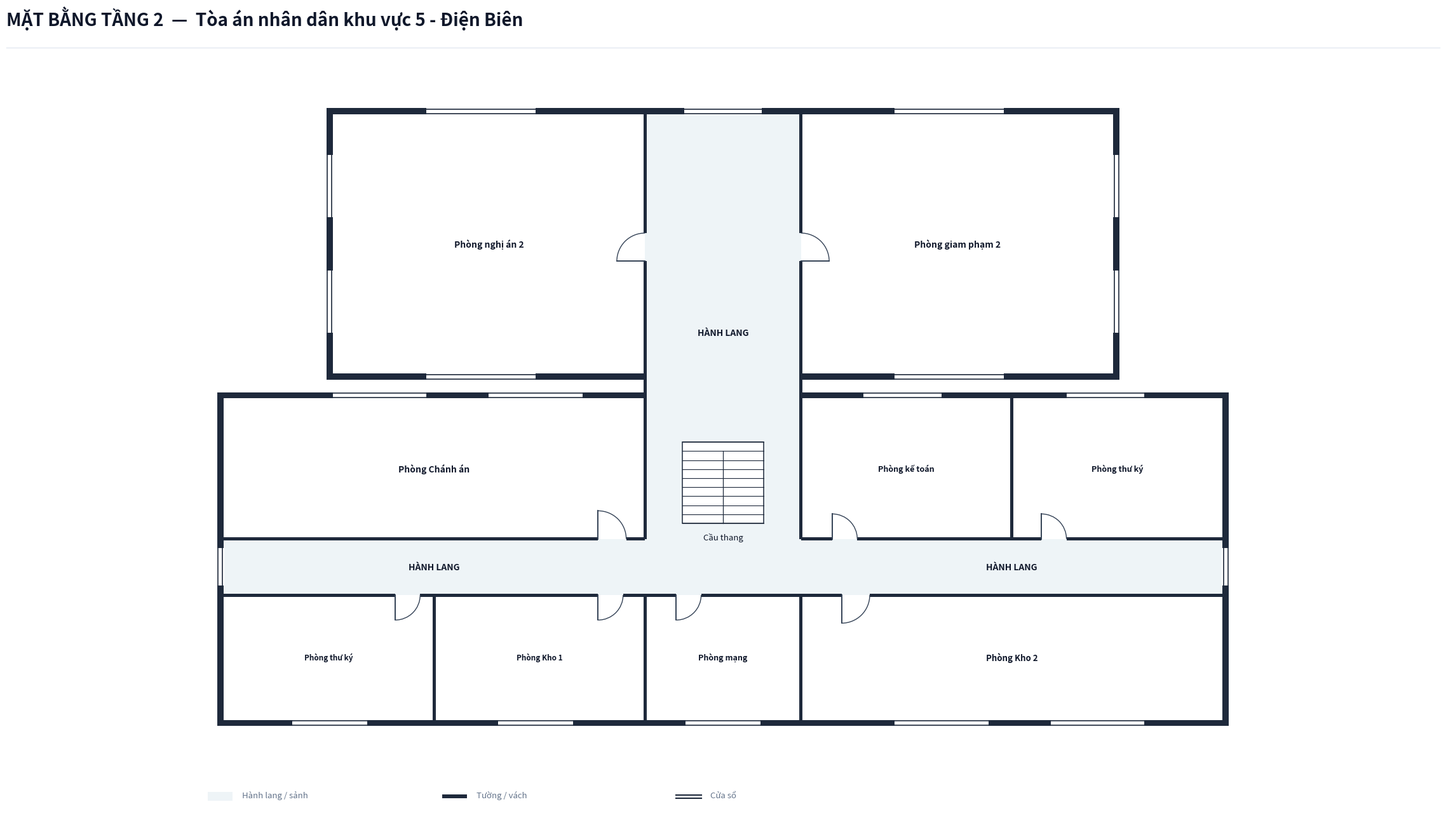

Write the Python code that produced this figure. (Note: this script raises an exception after producing the figure.)
import os
from typing import TypedDict, Tuple, List, Optional
import matplotlib.pyplot as plt
import matplotlib.patches as patches

class RoomDict(TypedDict):
    id: str
    name: str
    x: float
    y: float
    w: float
    h: float
    text_center: Tuple[float, float]
    door: Optional[Tuple[float, float, float, str]]
    font_size: float

def create_floorplan_tang2():
    # ---------------------------------------------------------
    # 1. SETUP CANVAS & CANVAS STYLING
    # ---------------------------------------------------------
    fig = plt.figure(figsize=(24, 14), dpi=300)
    ax = fig.add_axes([0.02, 0.06, 0.96, 0.86])
    ax.set_aspect('equal')
    ax.axis('off')
    fig.patch.set_facecolor('#ffffff')

    # Color Palette according to Spec
    COLOR_WALL = '#1e293b'          # Dark slate structural wall & partitions
    COLOR_FILL_CORRIDOR = '#eef4f7'  # Soft pastel grey-cyan fill for corridor/lobby
    COLOR_ROOM_FILL = '#ffffff'     # Pure white for room interior
    COLOR_STAIR_FILL = '#ffffff'    # Pure white for staircase fill on Floor 2
    COLOR_DOOR_SWING = '#334155'    # Dark slate door panel and arc
    COLOR_TEXT_MAIN = '#0f172a'     # Deep navy text
    COLOR_TEXT_MUTED = '#64748b'    # Muted grey text

    WALL_THICKNESS = 0.20  # 200mm exterior wall
    PART_THICKNESS = 0.10  # 100mm interior wall
    W = WALL_THICKNESS
    P = PART_THICKNESS
    X_MAX = 32.0           # Main building length = 32.0m
    Y_TOA2_TOP = 14.5      # Rear building height (top Y = 14.5m)

    # ---------------------------------------------------------
    # 2. HEADER & LEGEND
    # ---------------------------------------------------------
    # Header Title (Single line, font 20 bold, NO subtitle line)
    fig.text(0.03, 0.95, 'MẶT BẰNG TẦNG 2  —  Tòa án nhân dân khu vực 5 - Điện Biên', 
             color='#0f172a', fontsize=20, fontweight='bold', family='sans-serif')
    
    # Header horizontal line
    header_line = plt.Line2D([0.03, 0.97], [0.925, 0.925], transform=fig.transFigure, color='#e2e8f0', linewidth=1.0)
    fig.lines.append(header_line)

    # Legend Box at Bottom Left
    lg_x, lg_y = -0.5, -7.5
    # Legend Item 1: Corridor fill
    ax.add_patch(patches.Rectangle((lg_x, lg_y), 0.8, 0.3, facecolor=COLOR_FILL_CORRIDOR, edgecolor='none', zorder=1))
    ax.text(lg_x + 1.1, lg_y + 0.05, 'Hành lang / sảnh', color=COLOR_TEXT_MUTED, fontsize=9.5, va='bottom')

    # Legend Item 2: Wall
    ax.add_patch(patches.Rectangle((lg_x + 7.5, lg_y + 0.1), 0.8, 0.12, facecolor=COLOR_WALL, edgecolor='none', zorder=1))
    ax.text(lg_x + 8.6, lg_y + 0.05, 'Tường / vách', color=COLOR_TEXT_MUTED, fontsize=9.5, va='bottom')

    # Legend Item 3: Window
    ax.plot([lg_x + 15.0, lg_x + 15.8], [lg_y + 0.2, lg_y + 0.2], color=COLOR_WALL, linewidth=1.5, zorder=1)
    ax.plot([lg_x + 15.0, lg_x + 15.8], [lg_y + 0.08, lg_y + 0.08], color=COLOR_WALL, linewidth=1.5, zorder=1)
    ax.text(lg_x + 16.1, lg_y + 0.05, 'Cửa sổ', color=COLOR_TEXT_MUTED, fontsize=9.5, va='bottom')

    # ---------------------------------------------------------
    # 3. CORRIDOR & LOBBY BACKGROUND FILL
    # ---------------------------------------------------------
    # Tòa 1 Horizontal Corridor (X: 0 to 32.0, Y: -0.9 to 0.9)
    ax.add_patch(patches.Rectangle((0.0, -0.9), X_MAX, 1.8, facecolor=COLOR_FILL_CORRIDOR, edgecolor='none', zorder=1))

    # Rear Connecting Passage leading to Tòa 2 (X: 13.5 to 18.5, Y: 0.9 to 14.5)
    ax.add_patch(patches.Rectangle((13.5, 0.9), 5.0, Y_TOA2_TOP - 0.9, facecolor=COLOR_FILL_CORRIDOR, edgecolor='none', zorder=1))

    # ---------------------------------------------------------
    # 4. ROOM DEFINITIONS (TẦNG 2: 7 PHÒNG TÒA 1 + 2 PHÒNG TÒA 2)
    # ---------------------------------------------------------
    rooms: List[RoomDict] = [
        # === TÒA 1: DÃY PHÍA BẮC (Y: 0.9 đến 5.4m) ===
        # 1. Phòng Chánh án (KT: 10 x 6.6, 1 người)
        {
            'id': 'T2_CA', 'name': 'Phòng Chánh án',
            'x': 0.0, 'y': 0.9, 'w': 13.5, 'h': 4.5,
            'text_center': (6.75, 3.15),
            'door': (12.0, 0.9, 0.9, 'N_IN_RIGHT'),
            'font_size': 10.0
        },
        # 2. Phòng Kế toán (KT: 5 x 4.5, 1 người)
        {
            'id': 'T2_KT', 'name': 'Phòng kế toán',
            'x': 18.5, 'y': 0.9, 'w': 6.75, 'h': 4.5,
            'text_center': (21.875, 3.15),
            'door': (19.5, 0.9, 0.8, 'N_IN_RIGHT'),
            'font_size': 9.0
        },
        # 3. Phòng Thư ký (KT: 5 x 4.5, 1 người)
        {
            'id': 'T2_TK1', 'name': 'Phòng thư ký',
            'x': 25.25, 'y': 0.9, 'w': 6.75, 'h': 4.5,
            'text_center': (28.625, 3.15),
            'door': (26.2, 0.9, 0.8, 'N_IN_RIGHT'),
            'font_size': 9.0
        },

        # === TÒA 1: DÃY PHÍA NAM (Y: -4.9 đến -0.9m) ===
        # 4. Phòng Thư ký (KT: 4.5 x 3, 1 người)
        {
            'id': 'T2_TK2', 'name': 'Phòng thư ký',
            'x': 0.0, 'y': -4.9, 'w': 6.75, 'h': 4.0,
            'text_center': (3.375, -2.9),
            'door': (5.5, -0.9, 0.8, 'S_IN_RIGHT'),
            'font_size': 8.5
        },
        # 5. Phòng Kho 1 (KT: 4.5 x 3)
        {
            'id': 'T2_KHO1', 'name': 'Phòng Kho 1',
            'x': 6.75, 'y': -4.9, 'w': 6.75, 'h': 4.0,
            'text_center': (10.125, -2.9),
            'door': (12.0, -0.9, 0.8, 'S_IN_RIGHT'),
            'font_size': 8.5
        },
        # 6. Phòng Mạng (KT: 4.5 x 3 - Vị trí trung tâm mặt tiền Tầng 2)
        {
            'id': 'T2_MANG', 'name': 'Phòng mạng',
            'x': 13.5, 'y': -4.9, 'w': 5.0, 'h': 4.0,
            'text_center': (16.0, -2.9),
            'door': (14.5, -0.9, 0.8, 'S_IN_RIGHT'),
            'font_size': 9.0
        },
        # 7. Phòng Kho 2 (KT: 6.5 x 3)
        {
            'id': 'T2_KHO2', 'name': 'Phòng Kho 2',
            'x': 18.5, 'y': -4.9, 'w': 13.5, 'h': 4.0,
            'text_center': (25.25, -2.9),
            'door': (19.8, -0.9, 0.9, 'S_IN_RIGHT'),
            'font_size': 9.5
        },

        # === TÒA 2: MẶT SAU (Y: 6.2 đến 14.5m) ===
        # 8. Phòng nghị án 2 (KT: 6.5 x 3)
        {
            'id': 'T2_NA2', 'name': 'Phòng nghị án 2',
            'x': 3.5, 'y': 6.2, 'w': 10.0, 'h': Y_TOA2_TOP - 6.2,
            'text_center': (8.5, 10.35),
            'door': (13.5, 9.8, 0.9, 'W_IN_FROM_E'),
            'font_size': 10.0
        },
        # 9. Phòng giam phạm 2 (KT: 6.5 x 3)
        {
            'id': 'T2_GP2', 'name': 'Phòng giam phạm 2',
            'x': 18.5, 'y': 6.2, 'w': 10.0, 'h': Y_TOA2_TOP - 6.2,
            'text_center': (23.5, 10.35),
            'door': (18.5, 9.8, 0.9, 'E_IN_FROM_W'),
            'font_size': 10.0
        },
    ]

    # Draw Room Background Fills (Pure white `#ffffff`)
    for r in rooms:
        rect = patches.Rectangle((r['x'], r['y']), r['w'], r['h'], facecolor=COLOR_ROOM_FILL, edgecolor='none', zorder=2)
        ax.add_patch(rect)

    # ---------------------------------------------------------
    # 5. STAIRCASE (TẦNG 2: PURE WHITE STAIRCASE FILL)
    # ---------------------------------------------------------
    stair_x, stair_y, stair_w, stair_h = 14.7, 1.4, 2.6, 2.6
    stair_bg = patches.Rectangle((stair_x, stair_y), stair_w, stair_h, facecolor=COLOR_STAIR_FILL, edgecolor=COLOR_WALL, linewidth=1.1, zorder=3)
    ax.add_patch(stair_bg)

    num_treads = 9
    for i in range(num_treads + 1):
        sy = stair_y + i * (stair_h / num_treads)
        ax.plot([stair_x, stair_x + stair_w], [sy, sy], color=COLOR_WALL, linewidth=0.8, zorder=4)

    mid_x = stair_x + stair_w / 2.0
    top_step_y = stair_y + (num_treads - 1) * (stair_h / num_treads)
    ax.plot([mid_x, mid_x], [stair_y, top_step_y], color=COLOR_WALL, linewidth=0.9, zorder=4)

    ax.text(stair_x + stair_w / 2.0, stair_y - 0.3, 'Cầu thang', color=COLOR_TEXT_MAIN, fontsize=9.5, ha='center', va='top', zorder=5)

    # Labels for Corridor
    ax.text(6.75, 0.0, 'HÀNH LANG', color=COLOR_TEXT_MAIN, fontsize=10.0, fontweight='bold', ha='center', va='center', zorder=5)
    ax.text(25.25, 0.0, 'HÀNH LANG', color=COLOR_TEXT_MAIN, fontsize=10.0, fontweight='bold', ha='center', va='center', zorder=5)
    ax.text(16.0, 7.5, 'HÀNH LANG', color=COLOR_TEXT_MAIN, fontsize=10.0, fontweight='bold', ha='center', va='center', zorder=5)

    # ---------------------------------------------------------
    # 6. DRAW WALLS (WITH EXACT DOOR CUTOUTS & ENCLOSED CORRIDOR ENDS)
    # ---------------------------------------------------------
    def draw_wall(x, y, w, h):
        rect = patches.Rectangle((x, y), w, h, facecolor=COLOR_WALL, edgecolor='none', zorder=10)
        ax.add_patch(rect)

    # Tòa 1 Exterior Side Walls (ENCLOSED AT X=0 AND X=32 FOR FLOOR 2)
    draw_wall(-W, -4.9 - W, W, 10.3 + 2*W)
    draw_wall(X_MAX, -4.9 - W, W, 10.3 + 2*W)

    # Tòa 1 North Top Wall (with opening for central passage at X: 13.5 to 18.5)
    draw_wall(-W, 5.4, 13.5 + W + P/2, W)
    draw_wall(18.5 - P/2, 5.4, (X_MAX - 18.5) + W + P/2, W)

    # Tòa 1 South Bottom Wall (CONTINUOUS WALL ACROSS FRONT FOR FLOOR 2, NO OPEN ENTRANCE)
    draw_wall(-W, -4.9 - W, X_MAX + 2*W, W)

    # Tòa 2 Exterior Walls (X: 3.5m to 28.5m, Y: 6.2m to 14.5m)
    draw_wall(3.5 - W, 6.2 - W, W, (Y_TOA2_TOP - 6.2) + 2*W)       # West outer wall
    draw_wall(28.5, 6.2 - W, W, (Y_TOA2_TOP - 6.2) + 2*W)          # East outer wall
    draw_wall(3.5 - W, Y_TOA2_TOP, 25.0 + 2*W, W)                 # North outer wall
    draw_wall(3.5 - W, 6.2 - W, 10.0 + W, W)                     # South outer wall West wing
    draw_wall(18.5, 6.2 - W, 10.0 + W, W)                        # South outer wall East wing

    # Tòa 2 Partition Walls separating central passage from rooms (door openings at Y: 9.8 to 10.7m)
    # Left partition at X = 13.5m:
    draw_wall(13.5 - P/2, 5.4, P, 4.4)                            # From Y=5.4 to 9.8m
    draw_wall(13.5 - P/2, 10.7, P, (Y_TOA2_TOP - 10.7))           # From Y=10.7 to 14.5m
    # Right partition at X = 18.5m:
    draw_wall(18.5 - P/2, 5.4, P, 4.4)                            # From Y=5.4 to 9.8m
    draw_wall(18.5 - P/2, 10.7, P, (Y_TOA2_TOP - 10.7))           # From Y=10.7 to 14.5m

    # Tòa 1 Corridor Wall Lines (Y = 0.9 & Y = -0.9) with door cutouts
    # North Corridor Line Y = 0.9:
    # Door 1 at 12.0 (size 0.9 -> 12.0 to 12.9)
    draw_wall(0.0, 0.9 - P/2, 12.0, P)
    draw_wall(12.9, 0.9 - P/2, 0.6, P)
    # Passage opening at 13.5 to 18.5
    # Door 2 at 19.5 (size 0.8 -> 19.5 to 20.3)
    draw_wall(18.5, 0.9 - P/2, 1.0, P)
    draw_wall(20.3, 0.9 - P/2, 5.9, P)
    # Door 3 at 26.2 (size 0.8 -> 26.2 to 27.0)
    draw_wall(27.0, 0.9 - P/2, (X_MAX - 27.0), P)

    # South Corridor Line Y = -0.9:
    # Door 4 at 5.5 (size 0.8 -> 5.5 to 6.3)
    draw_wall(0.0, -0.9 - P/2, 5.5, P)
    draw_wall(6.3, -0.9 - P/2, 5.7, P)
    # Door 5 at 12.0 (size 0.8 -> 12.0 to 12.8)
    draw_wall(12.8, -0.9 - P/2, 0.7, P)
    # Door 6 at 14.5 (size 0.8 -> 14.5 to 15.3)
    draw_wall(13.5, -0.9 - P/2, 1.0, P)
    draw_wall(15.3, -0.9 - P/2, 3.2, P)
    # Door 7 at 19.8 (size 0.9 -> 19.8 to 20.7)
    draw_wall(18.5, -0.9 - P/2, 1.3, P)
    draw_wall(20.7, -0.9 - P/2, (X_MAX - 20.7), P)

    # Tòa 1 Internal Vertical Partitions
    # North Wing:
    draw_wall(13.5 - P/2, 0.9, P, 4.5)     # West edge of stair hall
    draw_wall(18.5 - P/2, 0.9, P, 4.5)     # East edge of stair hall
    draw_wall(25.25 - P/2, 0.9, P, 4.5)    # Between Kế toán and Thư ký 1
    # South Wing:
    draw_wall(6.75 - P/2, -4.9, P, 4.0)     # Between Thư ký 2 and Kho 1
    draw_wall(13.5 - P/2, -4.9, P, 4.0)     # Between Kho 1 and Phòng Mạng
    draw_wall(18.5 - P/2, -4.9, P, 4.0)     # Between Phòng Mạng and Kho 2

    # ---------------------------------------------------------
    # 7. DRAW WINDOWS ON EXTERIOR WALLS
    # ---------------------------------------------------------
    def draw_window(x, y, w, h, is_horizontal=True):
        if is_horizontal:
            ax.add_patch(patches.Rectangle((x, y - 0.02), w, h + 0.04, facecolor='#ffffff', edgecolor='none', zorder=11))
            ax.plot([x, x + w], [y + 0.03, y + 0.03], color=COLOR_WALL, linewidth=1.2, zorder=12)
            ax.plot([x, x + w], [y + h - 0.03, y + h - 0.03], color=COLOR_WALL, linewidth=1.2, zorder=12)
        else:
            ax.add_patch(patches.Rectangle((x - 0.02, y), w + 0.04, h, facecolor='#ffffff', edgecolor='none', zorder=11))
            ax.plot([x + 0.03, x + 0.03], [y, y + h], color=COLOR_WALL, linewidth=1.2, zorder=12)
            ax.plot([x + w - 0.03, x + w - 0.03], [y, y + h], color=COLOR_WALL, linewidth=1.2, zorder=12)

    # Tòa 1 North Windows (Y = 5.4m)
    draw_window(3.5, 5.4, 3.0, W, is_horizontal=True)    # Chánh án 1
    draw_window(8.5, 5.4, 3.0, W, is_horizontal=True)    # Chánh án 2
    draw_window(20.5, 5.4, 2.5, W, is_horizontal=True)   # Kế toán
    draw_window(27.0, 5.4, 2.5, W, is_horizontal=True)   # Thư ký 1

    # Tòa 1 South Windows (Y = -4.9 - W)
    draw_window(2.2, -4.9 - W, 2.4, W, is_horizontal=True)   # Thư ký 2
    draw_window(8.8, -4.9 - W, 2.4, W, is_horizontal=True)   # Kho 1
    draw_window(14.8, -4.9 - W, 2.4, W, is_horizontal=True)  # Phòng Mạng (Central window)
    draw_window(21.5, -4.9 - W, 3.0, W, is_horizontal=True)  # Kho 2 window 1
    draw_window(26.5, -4.9 - W, 3.0, W, is_horizontal=True)  # Kho 2 window 2

    # Tòa 1 Corridor End Windows (East & West)
    draw_window(-W, -0.6, W, 1.2, is_horizontal=False)
    draw_window(X_MAX, -0.6, W, 1.2, is_horizontal=False)

    # Tòa 2 Exterior Windows
    # North Windows (Y = 14.5m)
    draw_window(6.5, Y_TOA2_TOP, 3.5, W, is_horizontal=True)    # Nghị án 2 North
    draw_window(14.75, Y_TOA2_TOP, 2.5, W, is_horizontal=True)  # Central Passage End Window
    draw_window(21.5, Y_TOA2_TOP, 3.5, W, is_horizontal=True)   # Giam phạm 2 North

    # South Windows of Tòa 2 (Y = 6.2 - W)
    draw_window(6.5, 6.2 - W, 3.5, W, is_horizontal=True)     # Nghị án 2 South
    draw_window(21.5, 6.2 - W, 3.5, W, is_horizontal=True)    # Giam phạm 2 South

    # Side Windows of Tòa 2
    draw_window(3.5 - W, 7.5, W, 2.0, is_horizontal=False)     # Nghị án 2 West 1
    draw_window(3.5 - W, 11.2, W, 2.0, is_horizontal=False)    # Nghị án 2 West 2
    draw_window(28.5, 7.5, W, 2.0, is_horizontal=False)        # Giam phạm 2 East 1
    draw_window(28.5, 11.2, W, 2.0, is_horizontal=False)       # Giam phạm 2 East 2

    # ---------------------------------------------------------
    # 8. DRAW DOORS & SWINGS
    # ---------------------------------------------------------
    def draw_door(x, y, size, mode):
        if mode == 'N_IN_RIGHT':
            ax.plot([x, x], [y, y + size], color=COLOR_DOOR_SWING, linewidth=1.4, zorder=15)
            arc = patches.Arc((x, y), size*2, size*2, angle=0, theta1=0, theta2=90,
                              color=COLOR_DOOR_SWING, linestyle='-', linewidth=1.0, zorder=14)
            ax.add_patch(arc)
        elif mode == 'S_IN_RIGHT':
            ax.plot([x, x], [y, y - size], color=COLOR_DOOR_SWING, linewidth=1.4, zorder=15)
            arc = patches.Arc((x, y), size*2, size*2, angle=0, theta1=270, theta2=360,
                              color=COLOR_DOOR_SWING, linestyle='-', linewidth=1.0, zorder=14)
            ax.add_patch(arc)
        elif mode == 'W_IN_FROM_E':
            # Door at vertical wall X = 13.5, opens to West into Room
            ax.plot([x, x - size], [y, y], color=COLOR_DOOR_SWING, linewidth=1.4, zorder=15)
            arc = patches.Arc((x, y), size*2, size*2, angle=0, theta1=90, theta2=180,
                              color=COLOR_DOOR_SWING, linestyle='-', linewidth=1.0, zorder=14)
            ax.add_patch(arc)
        elif mode == 'E_IN_FROM_W':
            # Door at vertical wall X = 18.5, opens to East into Room
            ax.plot([x, x + size], [y, y], color=COLOR_DOOR_SWING, linewidth=1.4, zorder=15)
            arc = patches.Arc((x, y), size*2, size*2, angle=0, theta1=0, theta2=90,
                              color=COLOR_DOOR_SWING, linestyle='-', linewidth=1.0, zorder=14)
            ax.add_patch(arc)

    for r in rooms:
        if r['door']:
            dx, dy, dsize, dmode = r['door']
            draw_door(dx, dy, dsize, dmode)

    # ---------------------------------------------------------
    # 9. DRAW ROOM LABELS (SINGLE-LINE LABELS, NO WRAPPING)
    # ---------------------------------------------------------
    for r in rooms:
        if r['name']:
            cx, cy = r['text_center']
            font_sz = r.get('font_size', 8.5)
            ax.text(cx, cy, r['name'], color=COLOR_TEXT_MAIN, fontsize=font_sz, fontweight='bold', ha='center', va='center', zorder=15)

    # Canvas limits & padding
    ax.set_xlim(-2.0, 34.0)
    ax.set_ylim(-8.0, 16.5)

    output_dir = os.path.dirname(os.path.abspath(__file__))
    output_path = os.path.join(output_dir, "mat_bang_tang_2.png")
    plt.savefig(output_path, dpi=300, bbox_inches='tight', facecolor=fig.get_facecolor(), edgecolor='none')
    plt.close()
    print(f"Bản vẽ Tầng 2 đã được xuất thành công tại: {output_path}")

if __name__ == "__main__":
    create_floorplan_tang2()
